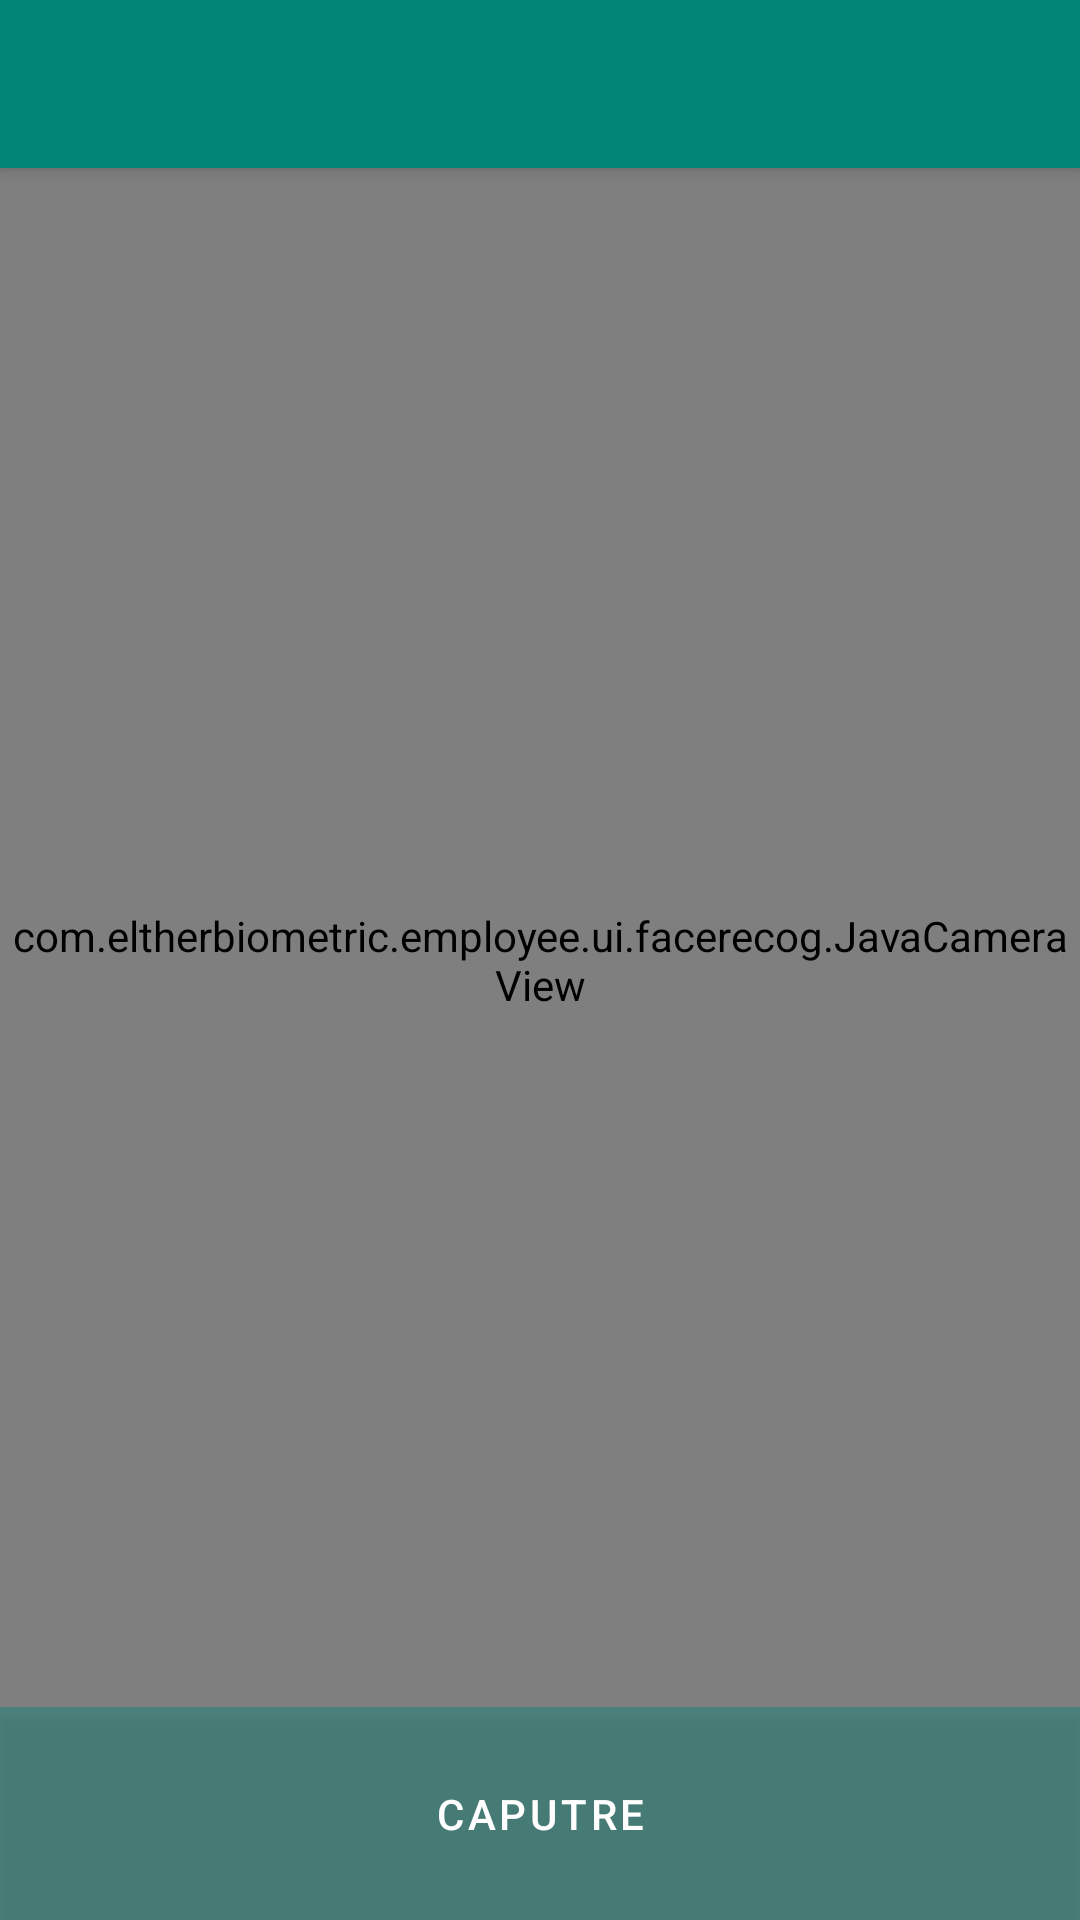

Reconstruct the res/layout file that produces this screen, plus the resources it refers to.
<!-- AndroidManifest.xml: application theme AppTheme -->
<!-- res/layout/app_bar_main_presence.xml -->
<?xml version="1.0" encoding="utf-8"?>
<androidx.coordinatorlayout.widget.CoordinatorLayout xmlns:android="http://schemas.android.com/apk/res/android"
    xmlns:app="http://schemas.android.com/apk/res-auto"
    xmlns:tools="http://schemas.android.com/tools"
    android:layout_width="match_parent"
    android:layout_height="match_parent"
    android:fitsSystemWindows="true">

    <com.eltherbiometric.employee.ui.facerecog.JavaCameraView
        android:layout_width="match_parent"
        android:layout_height="match_parent"
        android:id="@+id/camera_java_surface_view" />

    <com.google.android.material.appbar.AppBarLayout
        android:layout_width="match_parent"
        android:layout_height="wrap_content"
        android:theme="@style/AppTheme">

        <androidx.appcompat.widget.Toolbar
            android:id="@+id/toolbar"
            android:elevation="4dp"
            android:layout_width="match_parent"
            android:layout_height="?attr/actionBarSize"
            android:minHeight="?attr/actionBarSize"
            android:background="?attr/colorPrimary"
            app:popupTheme="@style/AppTheme" />

    </com.google.android.material.appbar.AppBarLayout>

    <include layout="@layout/content_main_presence" />

    

</androidx.coordinatorlayout.widget.CoordinatorLayout>
<!-- res/layout/content_main_presence.xml (included above) -->
<?xml version="1.0" encoding="utf-8"?>
<RelativeLayout xmlns:android="http://schemas.android.com/apk/res/android"
    xmlns:tools="http://schemas.android.com/tools"
    android:id="@+id/content_main"
    android:layout_width="match_parent"
    android:layout_height="match_parent"
    tools:showIn="@layout/app_bar_main">

    <LinearLayout
        style="?metaButtonBarStyle"
        android:layout_width="match_parent"
        android:layout_height="wrap_content"
        android:layout_alignParentBottom="true"
        android:layout_gravity="bottom|center_horizontal"
        android:orientation="horizontal"
        tools:ignore="UselessParent">

        <Button
            android:id="@+id/take_picture_button"
            android:layout_width="0dp"
            android:layout_height="wrap_content"
            android:layout_weight="1"
            android:paddingTop="20dp"
            android:paddingBottom="20dp"
            android:background="@color/black_overlay"
            android:textColor="@android:color/white"
            android:text="@string/capture" />

    </LinearLayout>

</RelativeLayout>
<!-- res/layout/app_bar_main.xml (included above) -->
<?xml version="1.0" encoding="utf-8"?>
<androidx.coordinatorlayout.widget.CoordinatorLayout xmlns:android="http://schemas.android.com/apk/res/android"
    xmlns:app="http://schemas.android.com/apk/res-auto"
    xmlns:tools="http://schemas.android.com/tools"
    android:layout_width="match_parent"
    android:layout_height="match_parent"
    android:fitsSystemWindows="true">

    <com.eltherbiometric.employee.ui.facerecog.JavaCameraView
        android:layout_width="match_parent"
        android:layout_height="match_parent"
        android:id="@+id/camera_java_surface_view" />

    <com.google.android.material.appbar.AppBarLayout
        android:layout_width="match_parent"
        android:layout_height="wrap_content"
        android:theme="@style/AppTheme">

        <androidx.appcompat.widget.Toolbar
            android:id="@+id/toolbar"
            android:elevation="4dp"
            android:layout_width="match_parent"
            android:layout_height="?attr/actionBarSize"
            android:minHeight="?attr/actionBarSize"
            android:background="?attr/colorPrimary"
            app:popupTheme="@style/AppTheme" />

    </com.google.android.material.appbar.AppBarLayout>

    <include layout="@layout/content_main" />

    

</androidx.coordinatorlayout.widget.CoordinatorLayout>
<!-- res/layout/content_main.xml (included above) -->
<?xml version="1.0" encoding="utf-8"?>
<RelativeLayout xmlns:android="http://schemas.android.com/apk/res/android"
    xmlns:tools="http://schemas.android.com/tools"
    android:id="@+id/content_main"
    android:layout_width="match_parent"
    android:layout_height="match_parent"
    tools:showIn="@layout/app_bar_main">

    <LinearLayout
        style="?metaButtonBarStyle"
        android:layout_width="match_parent"
        android:layout_height="wrap_content"
        android:layout_alignParentBottom="true"
        android:layout_gravity="bottom|center_horizontal"
        android:orientation="horizontal"
        tools:ignore="UselessParent">

        <Button
            android:id="@+id/take_picture_button"
            android:layout_width="0dp"
            android:layout_height="wrap_content"
            android:layout_weight="1"
            android:paddingTop="20dp"
            android:paddingBottom="20dp"
            android:background="@color/black_overlay"
            android:textColor="@android:color/white"
            android:text="@string/picture_button" />

        <Button
            android:id="@+id/btnNext"
            android:layout_width="0dp"
            android:layout_height="wrap_content"
            android:layout_weight="1"
            android:visibility="gone"
            android:paddingTop="20dp"
            android:paddingBottom="20dp"
            android:background="@color/black_overlay"
            android:textColor="@android:color/white"
            android:text="@string/next" />

    </LinearLayout>

</RelativeLayout>
<!-- resources referenced by this layout -->
<resources>
  <color name="black_overlay">#66000000</color>
  <dimen name="fab_margin">16dp</dimen>
  <string name="capture">Caputre</string>
  <string name="next">Next</string>
  <string name="picture_button">Take picture 0/10</string>
  <style name="AppTheme" parent="Theme.MaterialComponents.Light.DarkActionBar">
          
          <item name="colorPrimary">@color/colorPrimary</item>
          <item name="colorPrimaryDark">@color/colorPrimaryDark</item>
          <item name="colorAccent">@color/colorAccent</item>
      </style>
  <color name="colorPrimary">#008577</color>
  <color name="colorPrimaryDark">#00574B</color>
  <color name="colorAccent">#D81B60</color>
</resources>
